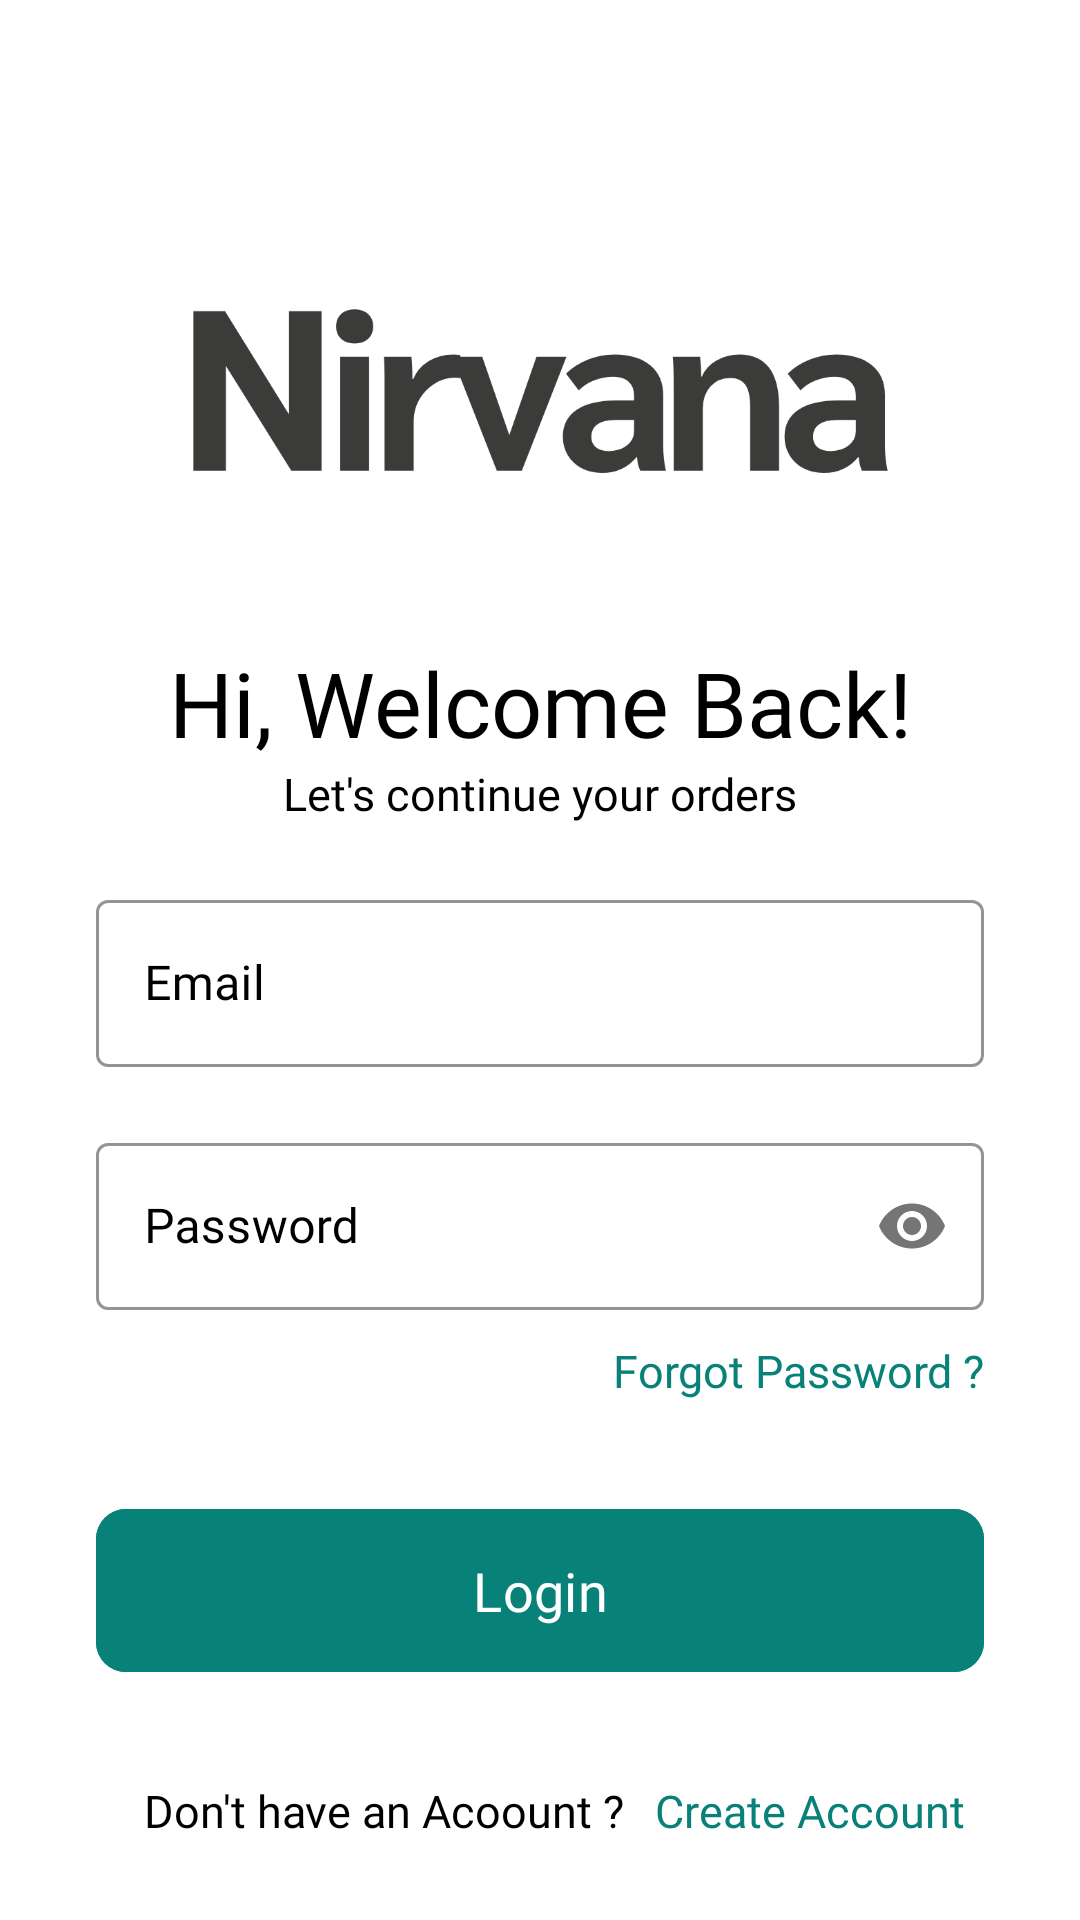

Write the Android layout XML for this screen, with the resource values it uses.
<!-- AndroidManifest.xml: application theme Theme.Nirvana -->
<!-- res/layout/activity_login.xml -->
<?xml version="1.0" encoding="utf-8"?>
<ScrollView xmlns:android="http://schemas.android.com/apk/res/android"
    xmlns:app="http://schemas.android.com/apk/res-auto"
    xmlns:tools="http://schemas.android.com/tools"
    android:layout_width="match_parent"
    android:layout_height="match_parent"
    android:background="@color/white"
    android:scrollbars="none"
    tools:context=".LoginActivity">

    <LinearLayout
        android:layout_width="match_parent"
        android:layout_height="wrap_content"
        android:layout_marginStart="32dp"
        android:layout_marginEnd="32dp"
        android:orientation="vertical"
        android:layout_gravity="center">

        <androidx.constraintlayout.widget.ConstraintLayout
            android:layout_width="match_parent"
            android:layout_height="wrap_content"
            android:layout_marginTop="32dp">

            <ImageView
                android:layout_width="356dp"
                android:layout_height="136dp"
                android:src="@drawable/logo"
                app:layout_constraintEnd_toEndOf="parent"
                app:layout_constraintHorizontal_bias="0.518"
                app:layout_constraintStart_toStartOf="parent"
                tools:layout_editor_absoluteY="-34dp" />

        </androidx.constraintlayout.widget.ConstraintLayout>

        <TextView
            android:layout_width="match_parent"
            android:layout_height="wrap_content"
            android:layout_marginTop="20dp"
            android:fontFamily="@font/poppins_semibold"
            android:text="Hi, Welcome Back!"
            android:textAlignment="center"
            android:textColor="@color/black"
            android:textSize="30dp" />

        <TextView
            android:layout_width="match_parent"
            android:layout_height="wrap_content"
            android:text="Let's continue your orders"
            android:textAlignment="center"
            android:textColor="@color/black"
            android:textSize="15dp"
            android:fontFamily="@font/poppins_medium"/>

        <com.google.android.material.textfield.TextInputLayout
            android:layout_width="match_parent"
            android:layout_height="wrap_content"
            style="@style/Widget.MaterialComponents.TextInputLayout.OutlinedBox"
            android:hint="@string/email"
            android:layout_marginTop="20dp"
            android:textColorHint="@color/black"
            app:boxStrokeColor="@color/black">

            <com.google.android.material.textfield.TextInputEditText
                android:id="@+id/loginEmail"
                android:layout_width="match_parent"
                android:layout_height="wrap_content"
                android:fontFamily="@font/poppins_semibold"
                android:textColor="@color/black"
                android:inputType="textEmailAddress"
                android:singleLine="true"/>

        </com.google.android.material.textfield.TextInputLayout>

        <com.google.android.material.textfield.TextInputLayout
            android:layout_width="match_parent"
            android:layout_height="wrap_content"
            style="@style/Widget.MaterialComponents.TextInputLayout.OutlinedBox"
            android:hint="@string/password"
            app:passwordToggleEnabled="true"
            android:layout_marginTop="20dp"
            android:textColorHint="@color/black"
            app:boxStrokeColor="@color/black">

            <com.google.android.material.textfield.TextInputEditText
                android:id="@+id/loginPassword"
                android:layout_width="match_parent"
                android:layout_height="wrap_content"
                android:fontFamily="@font/poppins_semibold"
                android:textColor="@color/black"
                android:inputType="textPassword"
                android:singleLine="true"/>

        </com.google.android.material.textfield.TextInputLayout>

        <TextView
            android:id="@+id/forget"
            android:layout_width="match_parent"
            android:layout_height="wrap_content"
            android:text="Forgot Password ?"
            android:textAlignment="textEnd"
            android:textColor="@color/main"
            android:textSize="15dp"
            android:fontFamily="@font/poppins_medium"
            android:layout_marginTop="10dp"/>

        <FrameLayout
            android:layout_width="match_parent"
            android:layout_height="wrap_content"
            android:layout_marginTop="32dp">

            <ProgressBar
                android:id="@+id/loginProgressBar"
                android:layout_width="50dp"
                android:layout_height="50dp"
                android:layout_gravity="center_horizontal"
                android:visibility="invisible"/>

            <com.google.android.material.button.MaterialButton
                android:id="@+id/btnLogin"
                android:layout_width="match_parent"
                android:layout_height="wrap_content"
                android:backgroundTint="@color/main"
                android:textColor="@color/white"
                android:fontFamily="@font/poppins_semibold"
                android:textSize="18dp"
                android:paddingStart="15dp"
                android:paddingTop="15dp"
                android:paddingEnd="15dp"
                android:paddingBottom="15dp"
                android:text="Login"
                app:cornerRadius="10dp"/>

        </FrameLayout>

        <LinearLayout
            android:layout_width="match_parent"
            android:layout_height="wrap_content"
            android:orientation="horizontal"
            android:layout_marginTop="32dp"
            android:gravity="center">

            <TextView
                android:layout_width="wrap_content"
                android:layout_height="wrap_content"
                android:text="Don't have an Acoount ?"
                android:textColor="@color/black"
                android:layout_marginStart="10dp"
                android:fontFamily="@font/poppins_medium"
                android:textSize="15sp"/>

            <TextView
                android:id="@+id/textReg"
                android:layout_width="wrap_content"
                android:layout_height="wrap_content"
                android:text="Create Account"
                android:textColor="@color/main"
                android:layout_marginStart="10dp"
                android:fontFamily="@font/poppins_medium"
                android:textSize="15sp"/>

        </LinearLayout>

    </LinearLayout>

</ScrollView>
<!-- resources referenced by this layout -->
<resources>
  <color name="black">#FF000000</color>
  <color name="main">#088178</color>
  <color name="white">#FFFFFFFF</color>
  <!-- drawable logo: png bitmap (drawable, 28951 bytes) -->
  <string name="email">Email</string>
  <string name="password">Password</string>
  <style name="Theme.Nirvana" parent="Base.Theme.Nirvana" />
  <style name="Base.Theme.Nirvana" parent="Theme.Material3.DayNight.NoActionBar">
          <item name="android:statusBarColor">@color/white</item>
          <item name="android:windowTranslucentStatus">true</item>
          <item name="android:windowIsTranslucent">true</item>
      </style>
</resources>
